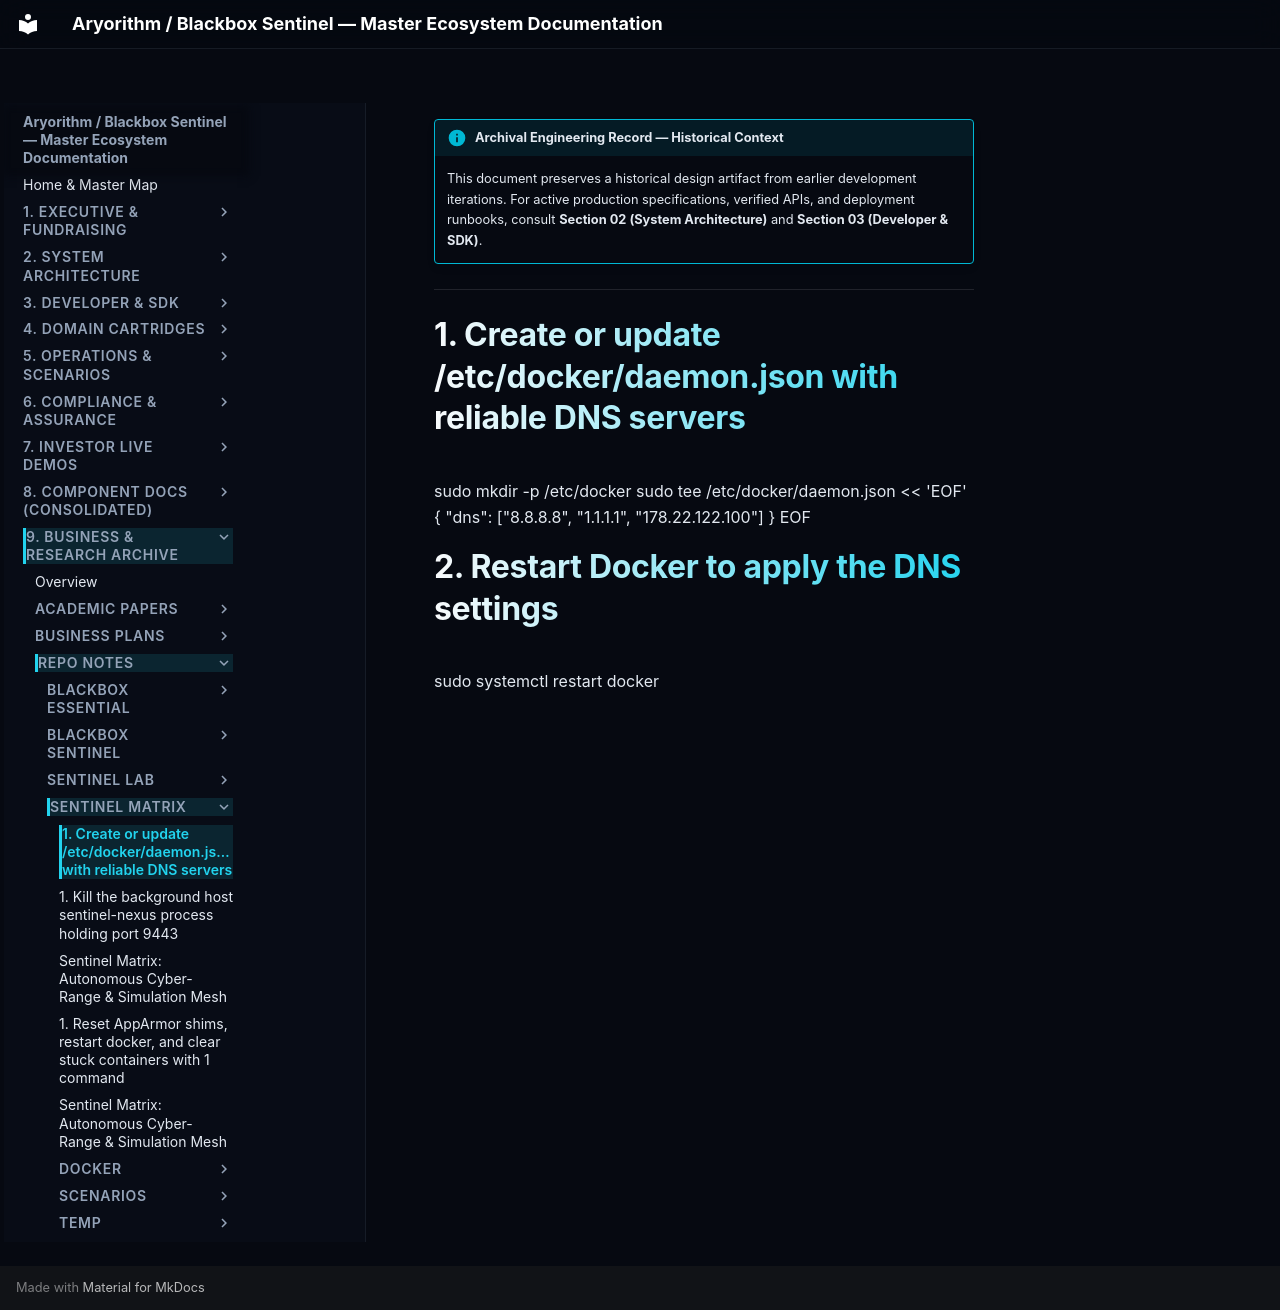

repository: kamisaberi/sentinel-docs · page: 09-archive-business-and-research/repo_notes/sentinel-matrix/change_dns/index.html · generator: mkdocs

!!! info "Archival Engineering Record — Historical Context"
    This document preserves a historical design artifact from earlier development iterations. For active production specifications, verified APIs, and deployment runbooks, consult **Section 02 (System Architecture)** and **Section 03 (Developer & SDK)**.

---

# 1. Create or update /etc/docker/daemon.json with reliable DNS servers
sudo mkdir -p /etc/docker
sudo tee /etc/docker/daemon.json << 'EOF'
{
  "dns": ["8.8.8.8", "1.1.1.1", "178.22.122.100"]
}
EOF

# 2. Restart Docker to apply the DNS settings
sudo systemctl restart docker
